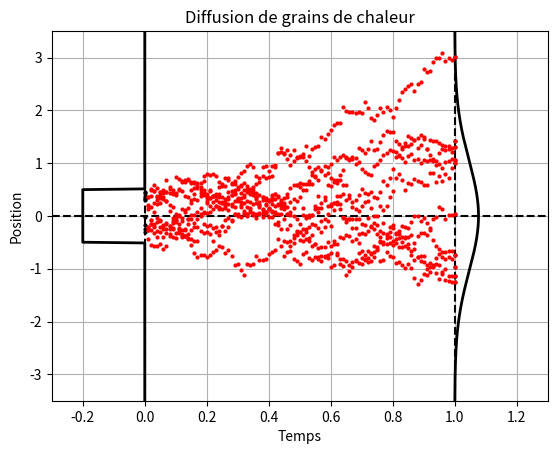

Python code for this plot:
# Démo n°4, cf. slide 11, Probabilités et EDPs 2020-2021
# Diffusion de grains de chaleur
# Condition initiale = fonction porte (= indicatrice d'un intervalle)

import numpy as np # Fonctions de base
from matplotlib import pyplot as plt # Graphiques
import scipy.stats as stats

# Simulation d'un MB standard

def rmb(T, N):
   "Simulation d'un mouvement brownien standard"   
   path = np.zeros((N+1))
   pas = np.random.normal(size=N)
   path[1:] = np.sqrt(T/N)*np.cumsum(pas)
   return path
   
def indic(x):
    n = len(x)
    y = np.zeros([n,1])
    for i in range(n):
        if x[i] <= b and x[i] >= a:
            y[i] = 1
    else:
            y[i] = 0
    return y

# Condition initaile : indicatrice de l'intervalle [a, b]
a = -0.5
b = 0.5          
xx  = np.linspace(a-3,b+3,500)
yy = indic(xx)

# Initialisation

T = 1
N = 100

p = 10 # nombre de grains

x = np.random.random_sample(p) - 0.5 # [0, -1, 1]
sigma = 1

NbSimu = p
mb = np.zeros((N+1, NbSimu))

for k in range(0, NbSimu):
    traj = rmb(T, N)
    mb[:,k] = x[k] + sigma * traj

temps = T*np.linspace(start=0, stop=1, num=N+1)

plt.figure(facecolor='w')
plt.grid()
plt.plot(temps,mb,linestyle='--',color='w')
plt.title('Diffusion de grains de chaleur')
plt.xlabel('Temps')
plt.ylabel('Position')
plt.axvline(x=0, linestyle='--',color='k')
plt.axhline(y=0, linestyle='--',color='k')
plt.axvline(x=T, linestyle='--',color='k')
plt.axis([-0.3, T+0.3, -3.5*np.sqrt(T), 3.5*np.sqrt(T)])

plt.plot(-0.2*yy, xx, linewidth=2, color='k')      
qb = (b - xx)/np.sqrt(T)
qa = (a - xx)/np.sqrt(T)
prob = stats.norm.cdf(qb,loc= 0,scale= 1) - stats.norm.cdf(qa,loc= 0,scale= 1)
plt.plot(T+0.2*prob, xx, linewidth=2, color='k')
plt.show()

TT = T + np.zeros(p)
x = (b - a)*np.random.random_sample(p) + a # loi uniforme sur [a, b]
ordy = x
plt.plot(np.zeros(p),ordy,'ko', ms=2)
line, = plt.plot(TT,ordy,'ko', ms=2)

for i in range(N):
    ordy = mb[i+1,:]
    line.set_ydata(ordy)
    for k in range(p):
        plt.plot(temps[i+1],mb[i+1,k],'ko', ms=2, color='r')
    plt.pause(0.0001) # pause en secondes

plt.show()